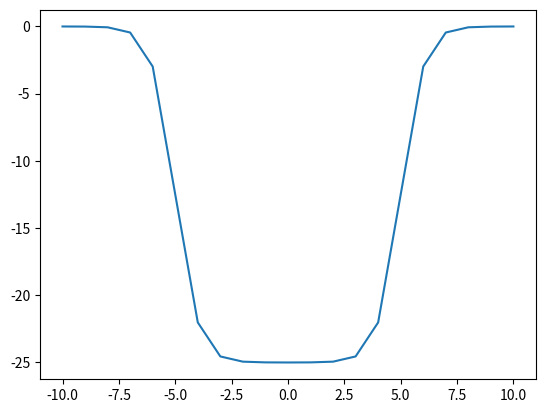

This chart was generated by the following Python code:
import numpy as np
import matplotlib.pyplot as plt

a = 0.5
R = 5
v0 = -25

x = []
vr = []
for r in np.arange(-10,11,1):
  x.append(r)
  vr.append(v0/(1+np.exp((abs(r)-R)/a)))

plt.plot(x,vr)
plt.show()
